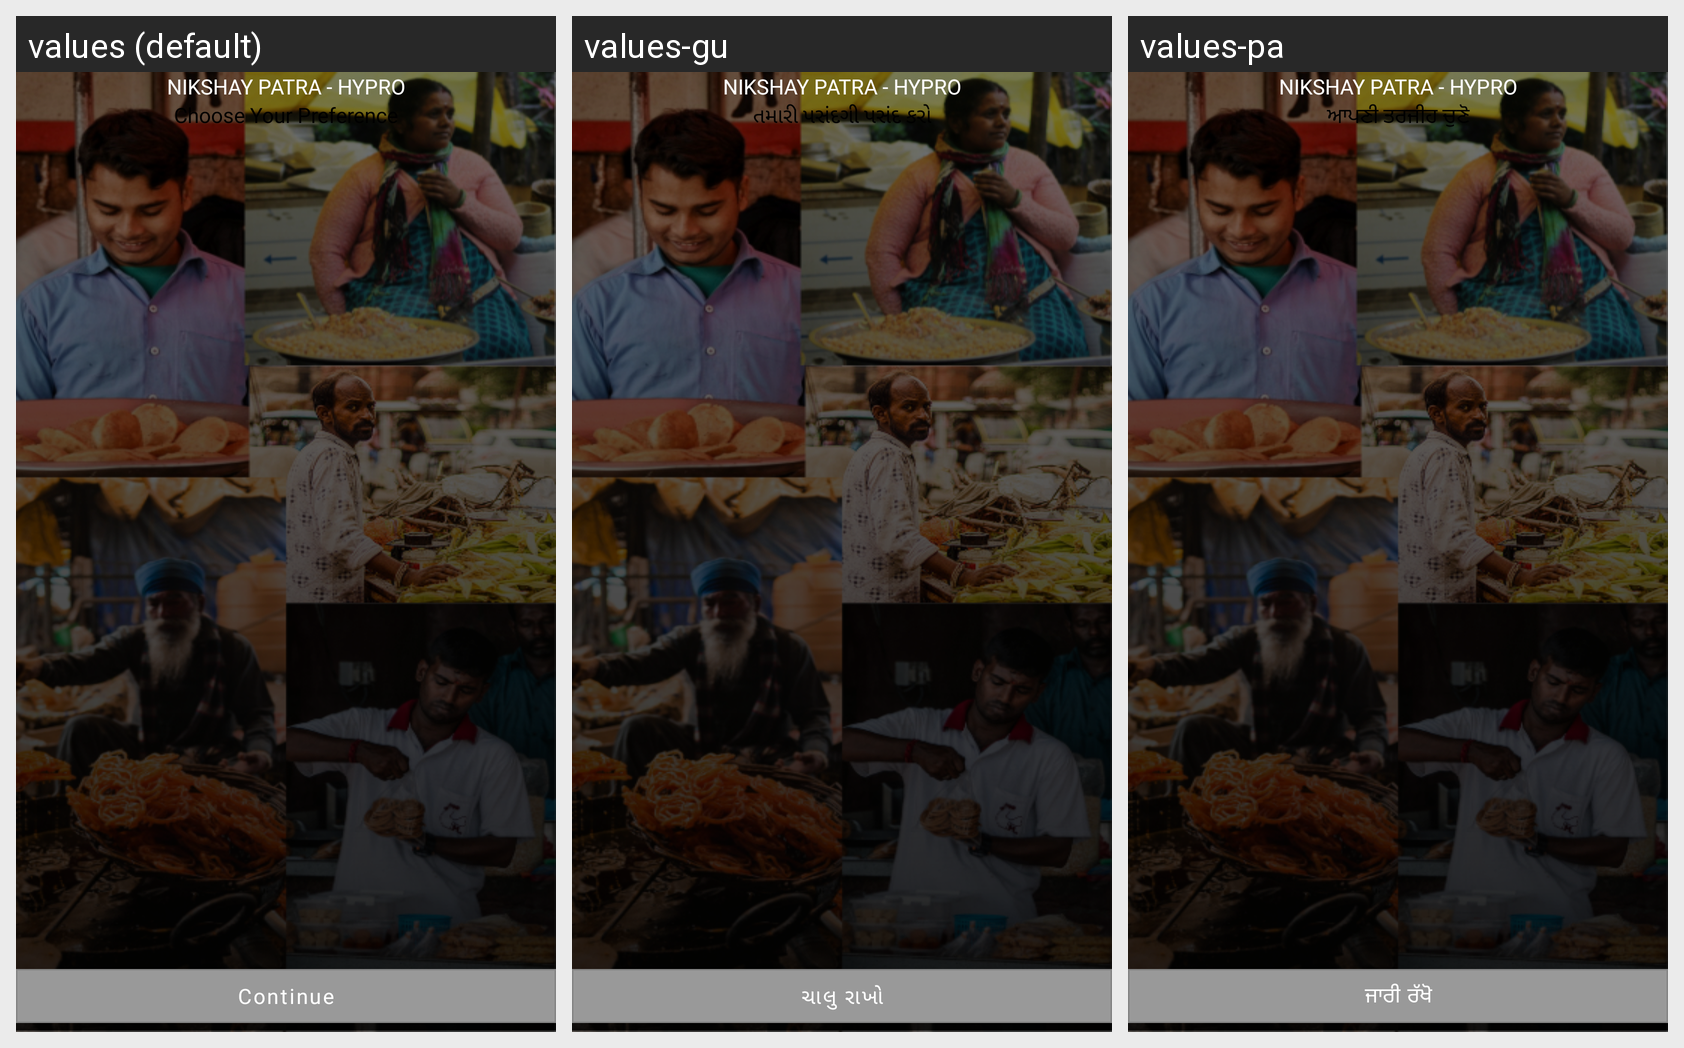

Here is an Android app screen in its default locale and in the app's own translations. Write out the translated-string differences for the strings that appear on this screen.
Android screen res/layout/onboard.xml rendered under 3 locales, left to right: values (default), values-gu, values-pa. Device: Nexus 5 (rendered at 1080×1920; each locale shown at half size, 540×960, under a caption strip naming it); theme Theme.FoodBucket.
Other locales in the repository, not shown: values-as, values-bn, values-hi, values-kn, values-ml, values-mr, values-ta, values-te, values-ur.
Strings drawn on this screen, with the default value and each locale's value (text and hints the layout hard-codes, and strings that could not be matched under every locale, appear in the picture but are not listed):

choose_your_preference
  values: Choose Your Preference
  values-gu: તમારી પસંદગી પસંદ કરો
  values-pa: ਆਪਣੀ ਤਰਜੀਹ ਚੁਣੋ

continues
  values: Continue
  values-gu: ચાલુ રાખો
  values-pa: ਜਾਰੀ ਰੱਖੋ

street_saarthi
  values: Nikshay Patra - Hypro
  values-gu: Nikshay Patra - Hypro  [not translated; the default value is used]
  values-pa: Nikshay Patra - Hypro  [not translated; the default value is used]
